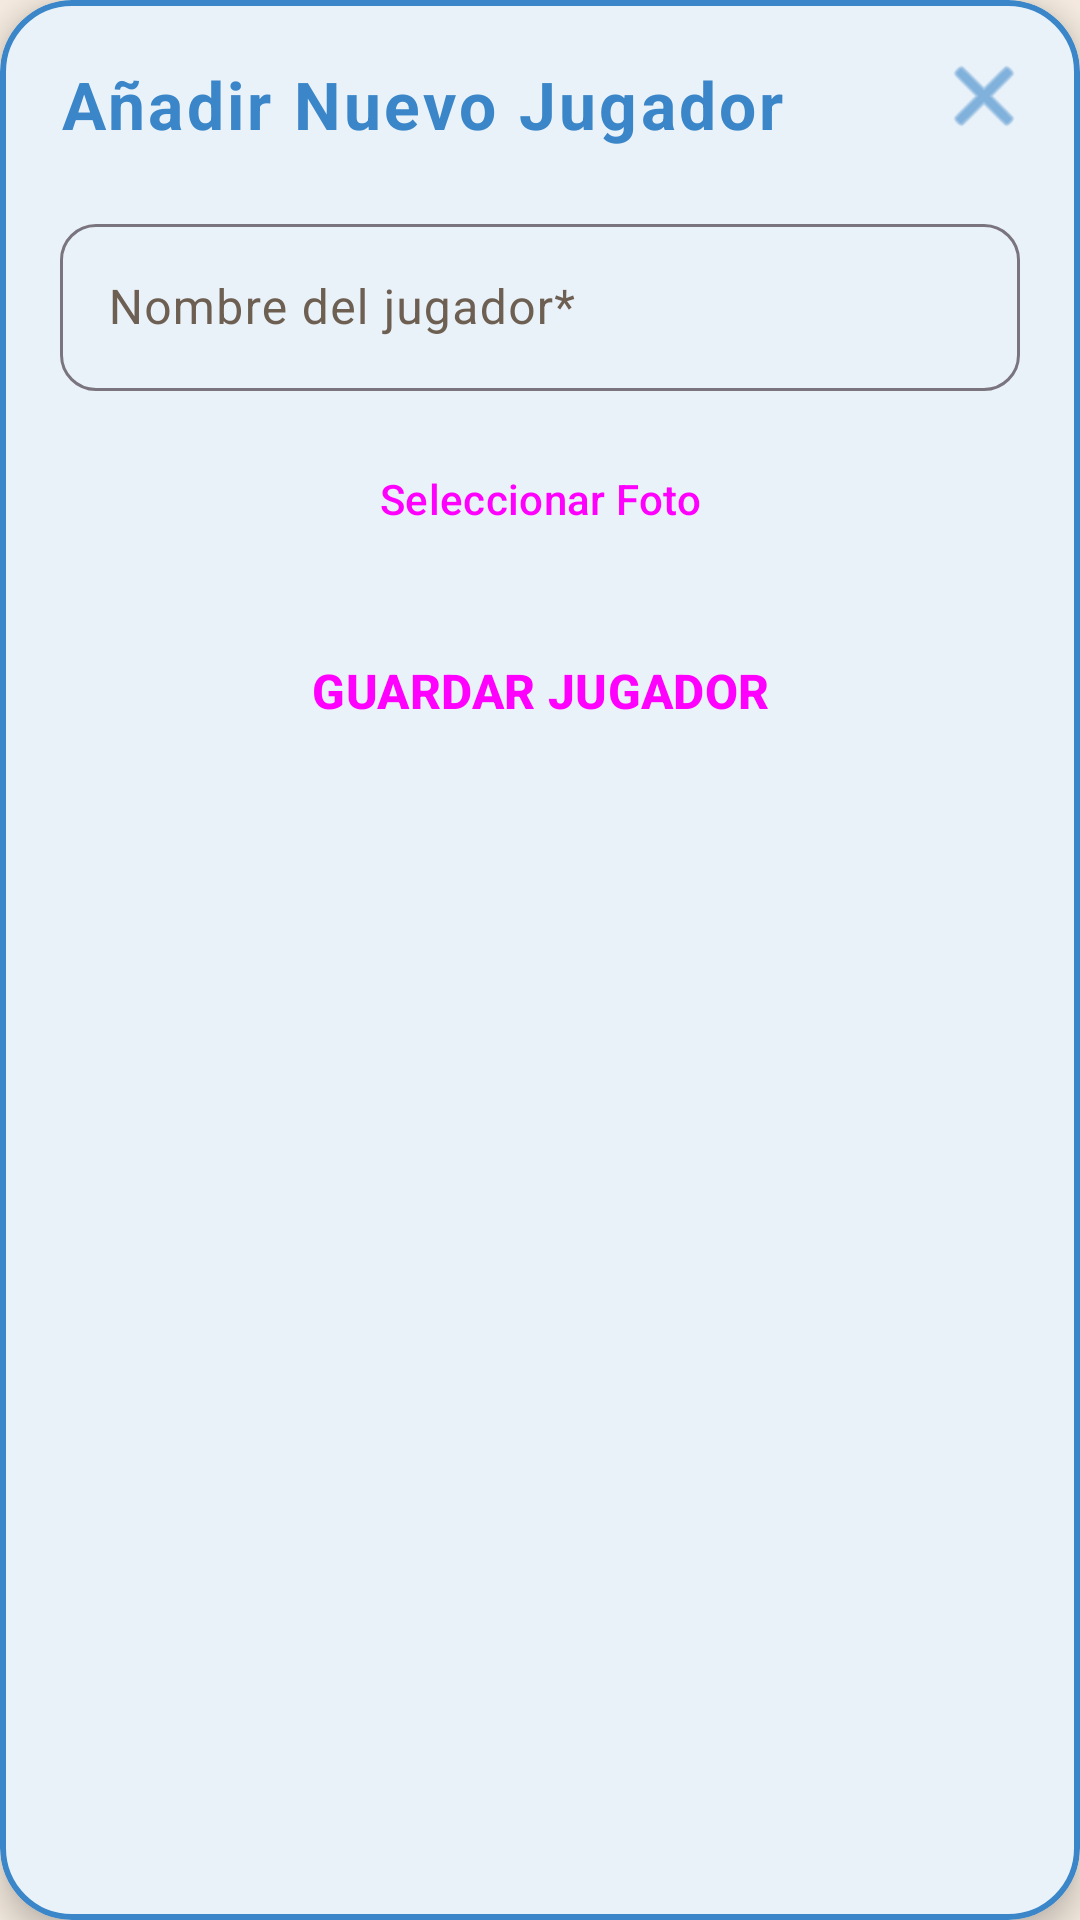

Reconstruct the res/layout file that produces this screen, plus the resources it refers to.
<!-- AndroidManifest.xml: application theme Theme.MeepleForce -->
<!-- res/layout/dialog_add_player.xml -->
<?xml version="1.0" encoding="utf-8"?>
<com.google.android.material.card.MaterialCardView xmlns:android="http://schemas.android.com/apk/res/android"
    xmlns:app="http://schemas.android.com/apk/res-auto"
    android:layout_width="match_parent"
    android:layout_height="wrap_content"
    android:layout_margin="16dp"
    app:cardCornerRadius="24dp"
    app:cardElevation="6dp"
    app:strokeWidth="2dp"
    app:strokeColor="?attr/colorPrimary">

    <FrameLayout
        android:layout_width="match_parent"
        android:layout_height="wrap_content">

        <ScrollView
            android:layout_width="match_parent"
            android:layout_height="wrap_content"
            android:overScrollMode="never">

            <LinearLayout
                android:layout_width="match_parent"
                android:layout_height="wrap_content"
                android:orientation="vertical"
                android:padding="20dp">

                <TextView
                    android:layout_width="wrap_content"
                    android:layout_height="wrap_content"
                    android:text="Añadir Nuevo Jugador"
                    android:textSize="22sp"
                    android:textStyle="bold"
                    android:layout_marginBottom="20dp"
                    android:textColor="?attr/colorPrimary"
                    android:letterSpacing="0.05"/>

                <com.google.android.material.textfield.TextInputLayout
                    style="@style/Widget.Material3.TextInputLayout.OutlinedBox"
                    android:layout_width="match_parent"
                    android:layout_height="wrap_content"
                    android:hint="Nombre del jugador*"
                    android:layout_marginBottom="12dp"
                    app:boxCornerRadiusTopStart="12dp"
                    app:boxCornerRadiusTopEnd="12dp"
                    app:boxCornerRadiusBottomStart="12dp"
                    app:boxCornerRadiusBottomEnd="12dp">
                    <com.google.android.material.textfield.TextInputEditText
                        android:id="@+id/etPlayerName"
                        android:layout_width="match_parent"
                        android:layout_height="wrap_content"
                        android:inputType="textCapWords"/>
                </com.google.android.material.textfield.TextInputLayout>

                <Button
                    android:id="@+id/btnSelectPlayerImage"
                    style="@style/Widget.Material3.Button.OutlinedButton"
                    android:layout_width="match_parent"
                    android:layout_height="wrap_content"
                    android:text="Seleccionar Foto"
                    android:layout_marginBottom="12dp"
                    app:icon="@android:drawable/ic_menu_gallery"/>

                <com.google.android.material.imageview.ShapeableImageView
                    android:id="@+id/ivSelectedPlayerImage"
                    android:layout_width="match_parent"
                    android:layout_height="140dp"
                    android:scaleType="centerCrop"
                    android:visibility="gone"
                    android:layout_marginBottom="20dp"
                    app:shapeAppearanceOverlay="@style/ShapeAppearance.Material3.Corner.Medium"/>

                <Button
                    android:id="@+id/btnAddPlayer"
                    style="@style/Widget.Material3.Button"
                    android:layout_width="match_parent"
                    android:layout_height="56dp"
                    android:text="GUARDAR JUGADOR"
                    android:textSize="16sp"
                    android:textStyle="bold"
                    app:cornerRadius="16dp"/>

            </LinearLayout>
        </ScrollView>

        <ImageButton
            android:id="@+id/btnClose"
            android:layout_width="48dp"
            android:layout_height="48dp"
            android:layout_gravity="top|end"
            android:layout_margin="8dp"
            android:background="?attr/selectableItemBackgroundBorderless"
            android:src="@android:drawable/ic_menu_close_clear_cancel"
            app:tint="?attr/colorPrimary"
            android:contentDescription="Cerrar"
            android:padding="12dp"/>
    </FrameLayout>
</com.google.android.material.card.MaterialCardView>
<!-- resources referenced by this layout -->
<resources>
  <style name="Theme.MeepleForce" parent="Theme.Material3.DayNight.NoActionBar">
          
          <item name="colorPrimary">@color/meeple_blue_light</item>
          <item name="colorOnPrimary">@color/white</item>
          <item name="colorSecondary">@color/meeple_green_light</item>
          <item name="colorOnSecondary">@color/white</item>
  
          <item name="android:windowBackground">@color/wood_light</item>
  
          
          <item name="colorSurface">@color/card_bg_light</item>
          <item name="colorOnSurface">@color/text_main_light</item>
          <item name="colorSurfaceVariant">@color/surface_variant_light</item>
          <item name="colorOnSurfaceVariant">@color/text_secondary_light</item>
  
          
          <item name="android:textColorPrimary">@color/text_main_light</item>
          <item name="android:textColorSecondary">@color/text_secondary_light</item>
  
          
          <item name="cardViewStyle">@style/Widget.MeepleForce.CardView</item>
      </style>
  <color name="meeple_blue_light">#3A86C8</color>
  <color name="white">#FFFFFFFF</color>
  <color name="meeple_green_light">#2A9D8F</color>
  <color name="wood_light">#F5EBE0</color>
  <color name="card_bg_light">#FFFFFF</color>
  <color name="text_main_light">#332C26</color>
  <color name="surface_variant_light">#EAE2D6</color>
  <color name="text_secondary_light">#6D5F52</color>
  <style name="Widget.MeepleForce.CardView" parent="Widget.Material3.CardView.Elevated">
          <item name="cardBackgroundColor">@color/card_bg_light</item>
          <item name="cardElevation">4dp</item>
          <item name="cardCornerRadius">16dp</item> 
      </style>
</resources>
